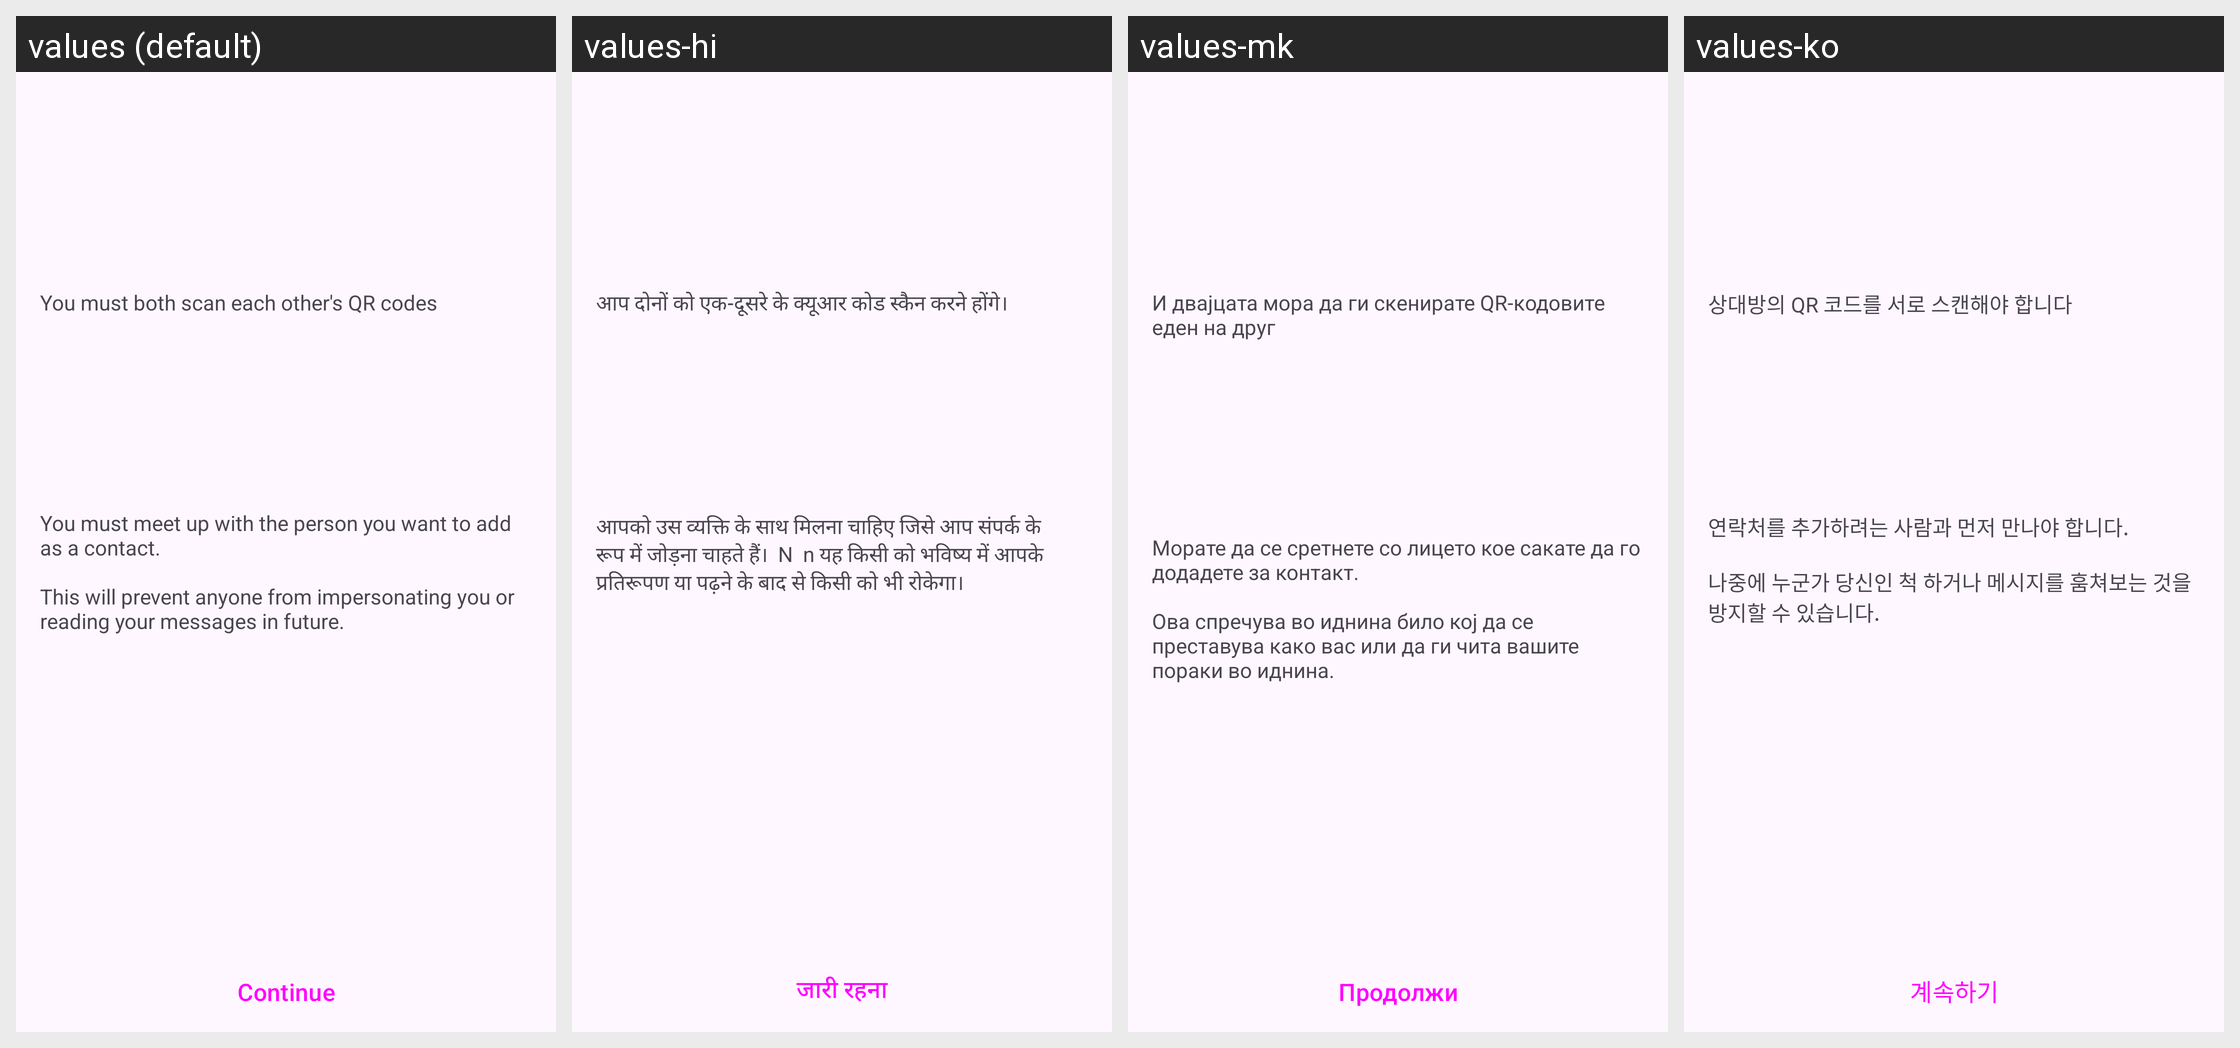

The same Android screen rendered under several of its app's locales, left to right. List the strings drawn on it with the default value and each locale's translation.
Android screen res/layout/fragment_keyagreement_id.xml rendered under 4 locales, left to right: values (default), values-hi, values-mk, values-ko. Device: Nexus 5 (rendered at 1080×1920; each locale shown at half size, 540×960, under a caption strip naming it); theme AnonTheme.
Other locales in the repository, not shown: values-ar, values-ast, values-az, values-bg, values-bn, values-br, values-bs, values-ca, values-cs, values-de, values-es, values-es-rCU, values-eu, values-fa, values-fi, values-fr, values-gl, values-he, values-hu, values-in, values-is, values-it, values-ja, values-ka, values-lt, values-ms, values-my, values-nb, values-nl, values-oc, values-pl, values-pt-rBR, values-pt-rPT, values-ro, values-ru, values-sk, values-sq, values-sr, values-sv, values-sw, values-sw-rTZ, values-th, values-tr, values-uk, values-vi, values-zh-rCN, values-zh-rTW.
Strings drawn on this screen, with the default value and each locale's value (text and hints the layout hard-codes, and strings that could not be matched under every locale, appear in the picture but are not listed):

info_both_must_scan
  values: You must both scan each other's QR codes
  values-hi: आप दोनों को एक-दूसरे के क्यूआर कोड स्कैन करने होंगे।
  values-mk: И двајцата мора да ги скенирате QR-кодовите еден на друг
  values-ko: 상대방의 QR 코드를 서로 스캔해야 합니다

face_to_face
  values: You must meet up with the person you want to add as a contact.
      
      This will prevent anyone from impersonating you or reading your messages in future.
  values-hi: आपको उस व्यक्ति के साथ मिलना चाहिए जिसे आप संपर्क के रूप में जोड़ना चाहते हैं।  N  n यह किसी को भविष्य में आपके प्रतिरूपण या पढ़ने के बाद से किसी को भी रोकेगा।
  values-mk: Морате да се сретнете со лицето кое сакате да го додадете за контакт.
      
      Ова спречува во иднина било кој да се преставува како вас или да ги чита вашите пораки во иднина.
  values-ko: 연락처를 추가하려는 사람과 먼저 만나야 합니다.
      
      나중에 누군가 당신인 척 하거나 메시지를 훔쳐보는 것을 방지할 수 있습니다.

continue_button
  values: Continue
  values-hi: जारी रहना
  values-mk: Продолжи
  values-ko: 계속하기
